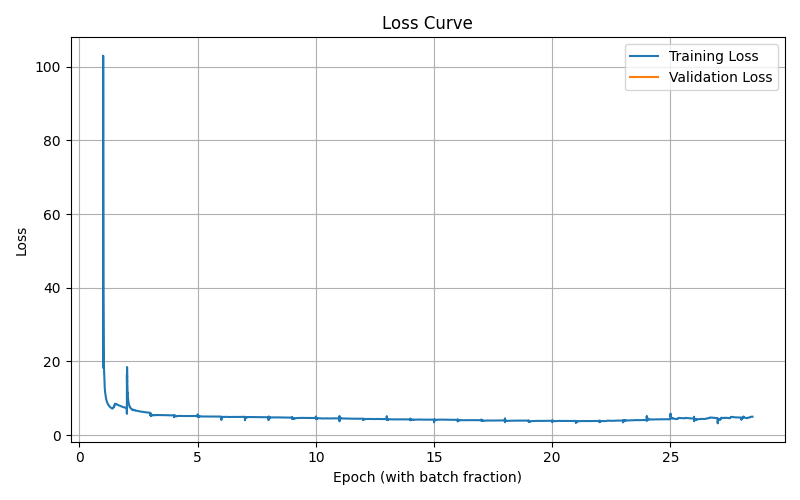

Values plotted in this chart, from the file beside it:
epoch, batch, loss, val_loss
1, 0, 18.34, 
1, 1, 50.68, 
1, 2, 40.54, 
1, 3, 99.73, 
1, 4, 103, 
1, 5, 98.03, 
1, 6, 95.86, 
1, 7, 88.83, 
1, 8, 82.92, 
1, 9, 75.89, 
1, 10, 69.8, 
1, 11, 64.87, 
1, 12, 60.48, 
1, 13, 56.77, 
1, 14, 53.87, 
1, 15, 51.4, 
1, 16, 49.99, 
1, 17, 47.75, 
1, 18, 45.59, 
1, 19, 43.72, 
1, 20, 42.02, 
1, 21, 40.58, 
1, 22, 39.21, 
1, 23, 37.86, 
1, 24, 36.77, 
1, 25, 35.62, 
1, 26, 34.53, 
1, 27, 33.6, 
1, 28, 32.69, 
1, 29, 31.79, 
1, 30, 31.02, 
1, 31, 30.28, 
1, 32, 29.64, 
1, 33, 29.01, 
1, 34, 28.38, 
1, 35, 27.82, 
1, 36, 27.27, 
1, 37, 26.76, 
1, 38, 26.24, 
1, 39, 25.73, 
1, 40, 25.25, 
1, 41, 24.77, 
1, 42, 24.32, 
1, 43, 23.93, 
1, 44, 23.52, 
1, 45, 23.13, 
1, 46, 22.77, 
1, 47, 22.44, 
1, 48, 22.09, 
1, 49, 21.78, 
1, 50, 21.49, 
1, 51, 21.21, 
1, 52, 20.94, 
1, 53, 20.68, 
1, 54, 20.42, 
1, 55, 20.18, 
1, 56, 19.92, 
1, 57, 19.68, 
1, 58, 19.45, 
1, 59, 19.25, 
... 56,906 more rows
